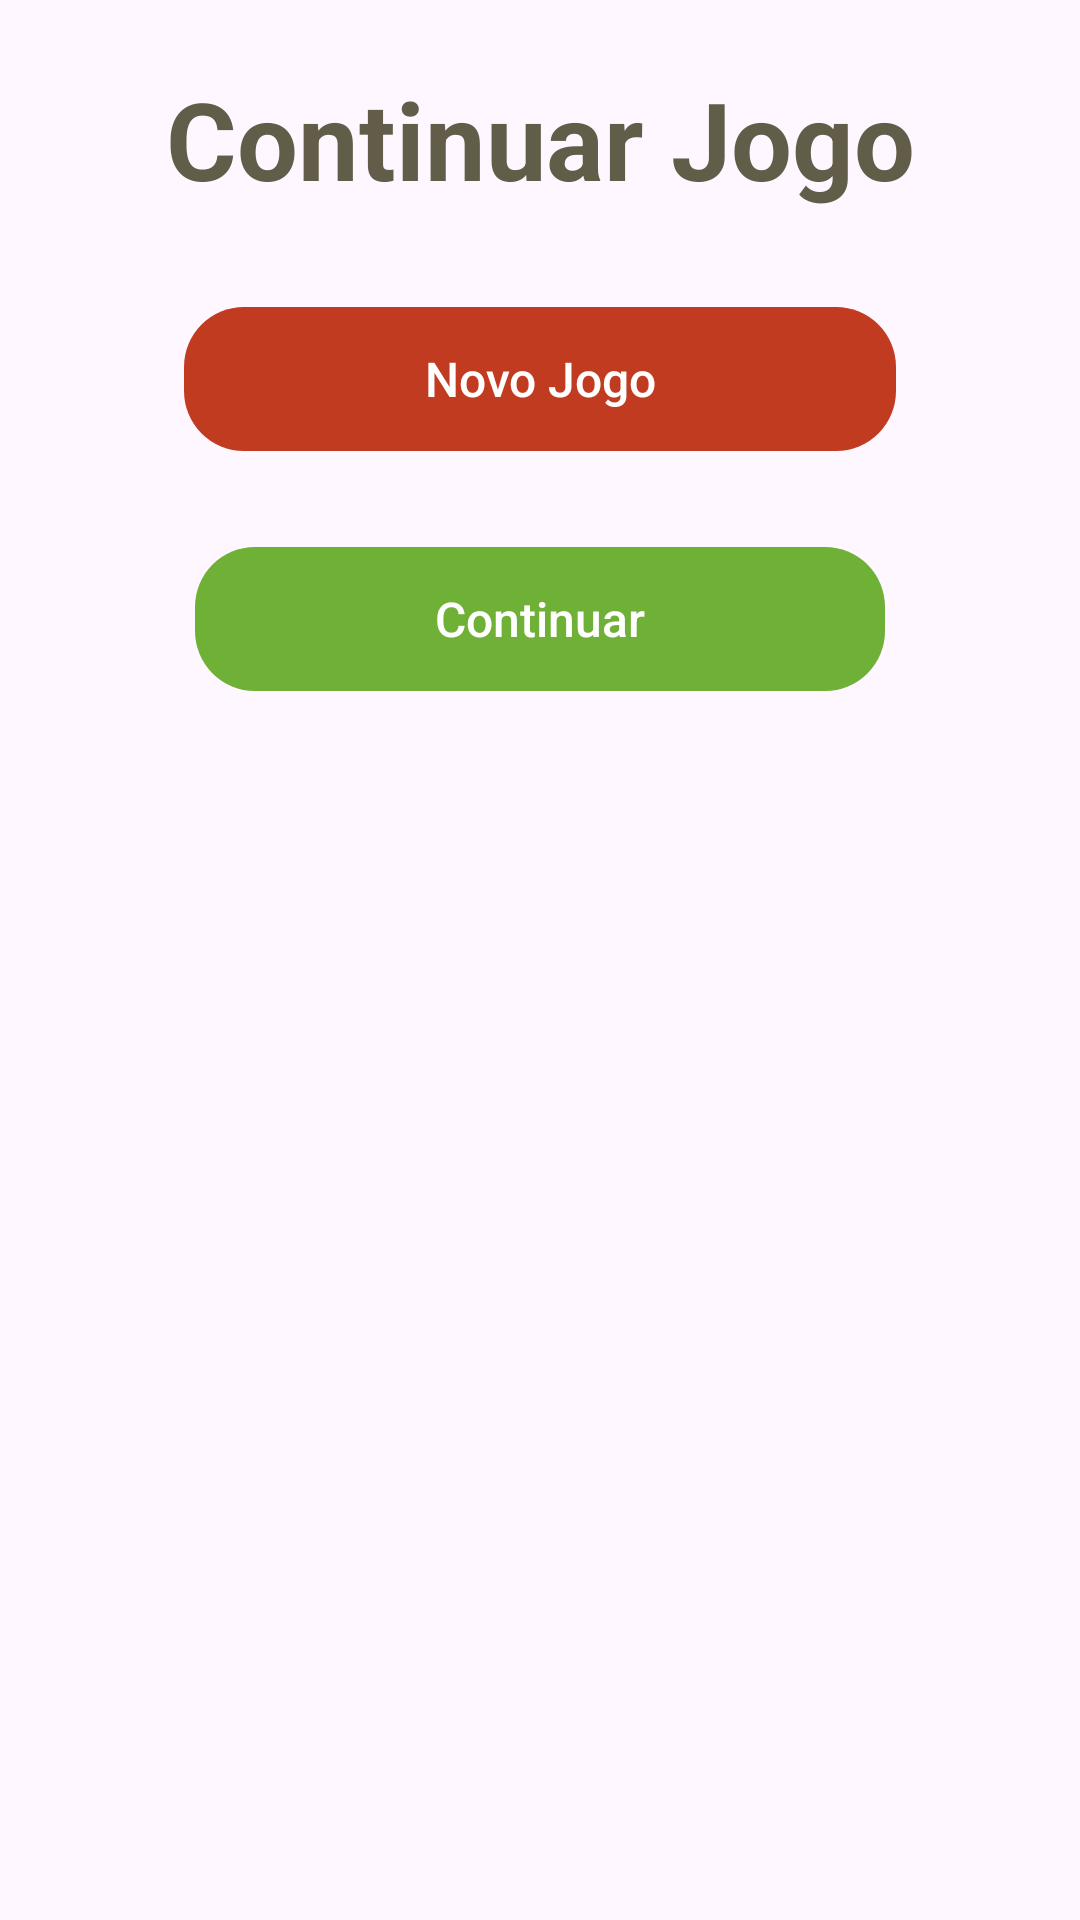

Reconstruct the res/layout file that produces this screen, plus the resources it refers to.
<!-- AndroidManifest.xml: application theme Theme.Torre_de_Hanói -->
<!-- res/layout/style_dialog_continua_jogo.xml -->
<?xml version="1.0" encoding="utf-8"?>
<LinearLayout xmlns:android="http://schemas.android.com/apk/res/android"
    android:layout_width="match_parent"
    android:layout_height="match_parent"
    android:orientation="vertical">

    <TextView
        android:layout_width="match_parent"
        android:layout_height="wrap_content"
        android:gravity="center_horizontal"
        android:text="@string/txt_continuar_jogo"
        android:textColor="@color/colorTextPrimary"
        android:layout_marginTop="22dp"
        android:textSize="36sp"
        android:textStyle="bold" />

    <androidx.appcompat.widget.AppCompatButton
            android:id="@+id/btnIniciaJogo"
            android:layout_width="wrap_content"
            android:layout_height="wrap_content"
            android:layout_gravity="center_horizontal"
            android:layout_marginTop="32dp"
            android:background="@drawable/small_border_radius"
            android:backgroundTint="@color/red"
            android:paddingStart="80dp"
            android:paddingEnd="80dp"
            android:text="@string/txt_novo_jogo"
            android:textAllCaps="false"
            android:textColor="@color/white"
            android:textSize="16sp" />

    <androidx.appcompat.widget.AppCompatButton
        android:id="@+id/btnContinuaJogo"
        android:layout_width="wrap_content"
        android:layout_height="wrap_content"
        android:layout_gravity="center_horizontal"
        android:layout_marginTop="32dp"
        android:background="@drawable/small_border_radius"
        android:backgroundTint="@color/green"
        android:paddingStart="80dp"
        android:paddingEnd="80dp"
        android:text="@string/txt_continuar"
        android:textAllCaps="false"
        android:textColor="@color/white"
        android:textSize="16sp" />
</LinearLayout>
<!-- resources referenced by this layout -->
<resources>
  <color name="colorTextPrimary">#615D48</color>
  <color name="green">#6FB036</color>
  <color name="red">#C13B20</color>
  <color name="white">#FFFFFFFF</color>
  <!-- drawable small_border_radius (drawable) -->
  <?xml version="1.0" encoding="utf-8"?>
  <shape
      xmlns:android="http://schemas.android.com/apk/res/android"
      android:shape="rectangle">
  
      <corners android:radius="20dp" />
  </shape>
  <string name="txt_continuar">Continuar</string>
  <string name="txt_continuar_jogo">Continuar Jogo</string>
  <string name="txt_novo_jogo">Novo Jogo</string>
  <style name="Theme.Torre_de_Hanói" parent="Base.Theme.Torre_de_Hanói" />
  <style name="Base.Theme.Torre_de_Hanói" parent="Theme.Material3.DayNight.NoActionBar">
          
          
      </style>
</resources>
